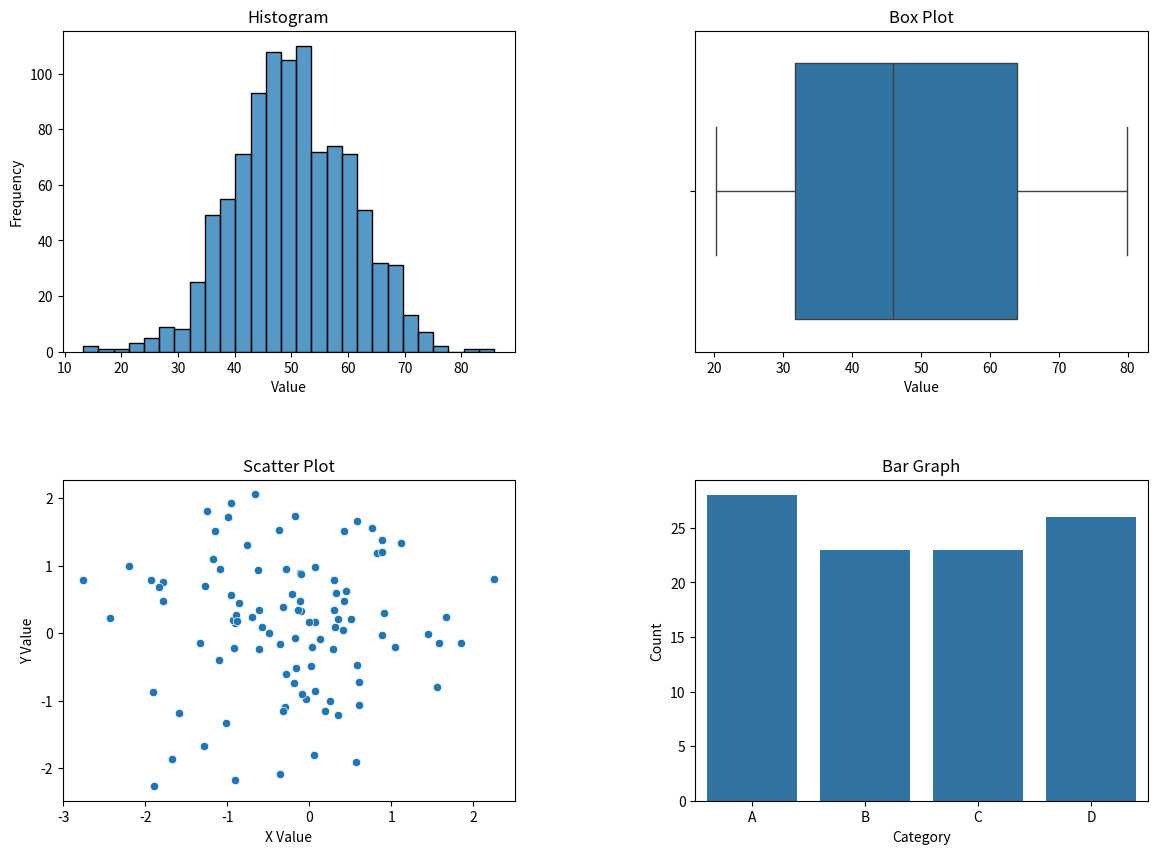

Write Python code to recreate this figure.
import numpy as np
import pandas as pd
import matplotlib.pyplot as plt
import seaborn as sns

# Set the seed for reproducibility
np.random.seed(2024)

# Generate different datasets
data1 = np.random.normal(loc=50, scale=10, size=1000)  # For histogram
data2 = np.random.uniform(low=20, high=80, size=100)   # For box plot
data3_x = np.random.normal(loc=0, scale=1, size=100)   # For scatter plot x-values
data3_y = np.random.normal(loc=0, scale=1, size=100)   # For scatter plot y-values
categories = ['A', 'B', 'C', 'D']
data4 = np.random.choice(categories, size=100)         # For bar graph

# Prepare data for the bar graph
bar_data = pd.Series(data4).value_counts().sort_index()

# Set up the 2x2 grid for plotting
fig, axs = plt.subplots(2, 2, figsize=(14, 10))

# Histogram
sns.histplot(data1, ax=axs[0, 0])
axs[0, 0].set_title('Histogram')
axs[0, 0].set_xlabel('Value')
axs[0, 0].set_ylabel('Frequency')

# Box plot
sns.boxplot(x=data2, ax=axs[0, 1])
axs[0, 1].set_title('Box Plot')
axs[0, 1].set_xlabel('Value')

# Scatter plot
sns.scatterplot(x=data3_x, y=data3_y, ax=axs[1, 0])
axs[1, 0].set_title('Scatter Plot')
axs[1, 0].set_xlabel('X Value')
axs[1, 0].set_ylabel('Y Value')

# Bar graph
sns.barplot(x=bar_data.index, y=bar_data.values, ax=axs[1, 1])
axs[1, 1].set_title('Bar Graph')
axs[1, 1].set_xlabel('Category')
axs[1, 1].set_ylabel('Count')

# Adjust layout to increase space between plots
plt.subplots_adjust(hspace=0.4, wspace=0.4)
plt.show()
